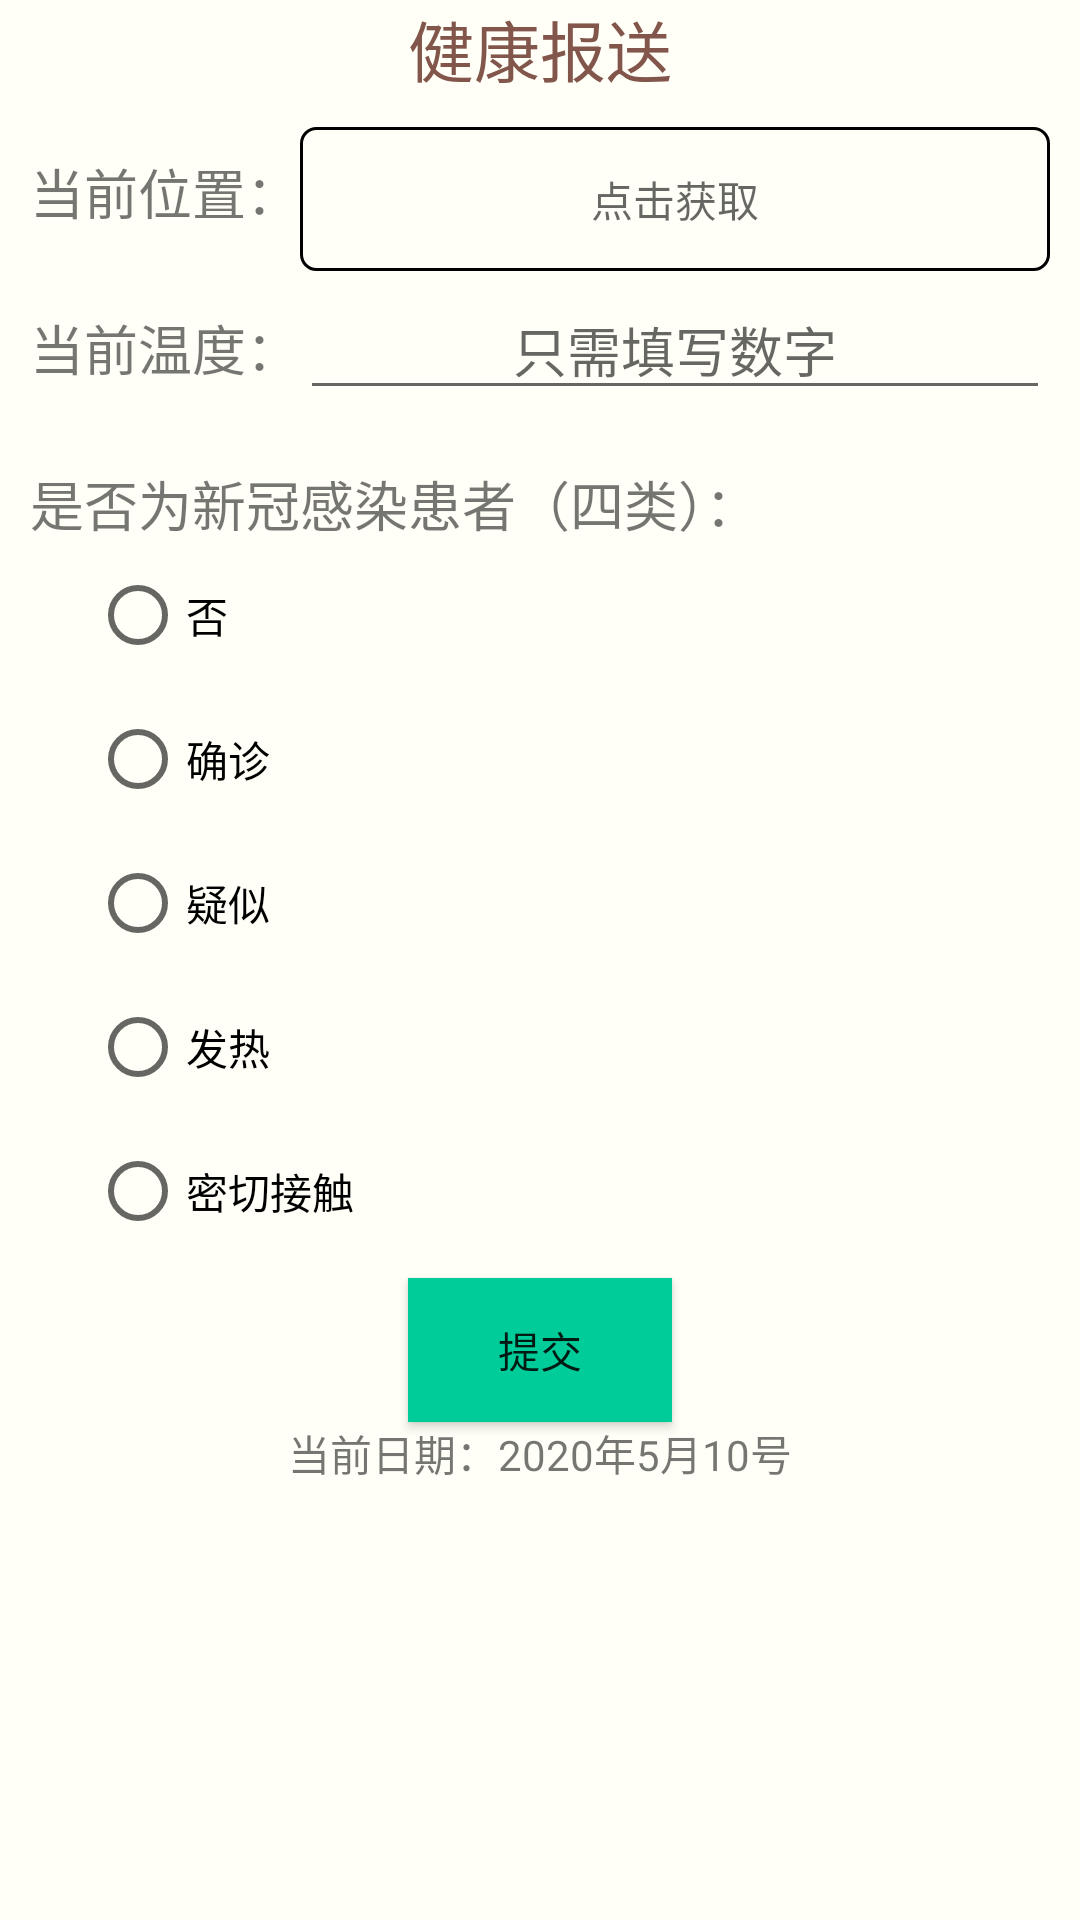

Android layout source for this screen:
<!-- AndroidManifest.xml: application theme Theme.CEPC -->
<!-- res/layout/activity_record.xml -->
<?xml version="1.0" encoding="utf-8"?>
<LinearLayout
    xmlns:android="http://schemas.android.com/apk/res/android"
    android:layout_width="match_parent"
    android:layout_height="match_parent"
    android:orientation="vertical"
    android:background="#FFFFF7">
    <TextView
        android:layout_width="match_parent"
        android:layout_height="wrap_content"
        android:gravity="center"
        android:textSize="22sp"
        android:text="健康报送"
        android:textColor="@color/brown" />
    <ScrollView
        android:layout_width="match_parent"
        android:layout_height="wrap_content">
        <LinearLayout
            android:layout_width="match_parent"
            android:layout_height="match_parent"
            android:orientation="vertical">
            <LinearLayout
                android:layout_width="match_parent"
                android:layout_height="wrap_content"
                android:orientation="horizontal"
                android:layout_marginLeft="10dp"
                android:layout_marginRight="10dp"
                android:layout_marginTop="10dp">
                <TextView
                    android:layout_width="wrap_content"
                    android:layout_height="wrap_content"
                    android:text="当前位置："
                    android:textSize="18sp" />

                <Button
                    android:id="@+id/bt1_address"
                    android:layout_width="match_parent"
                    android:layout_height="wrap_content"
                    android:background="@drawable/edit_background"
                    android:textSize="14sp"
                    android:paddingLeft="10dp"
                    android:paddingRight="10dp"
                    android:maxLines="1"
                    android:hint="点击获取" />
            </LinearLayout>

            <LinearLayout
                android:layout_width="match_parent"
                android:layout_height="wrap_content"
                android:orientation="horizontal"
                android:layout_marginLeft="10dp"
                android:layout_marginRight="10dp"
                android:layout_marginTop="3dp">
                <TextView
                    android:layout_width="wrap_content"
                    android:layout_height="wrap_content"
                    android:text="当前温度："
                    android:textSize="18sp" />
                <EditText
                    android:id="@+id/et1_temperature"
                    android:layout_width="match_parent"
                    android:layout_height="wrap_content"
                    android:hint="只需填写数字"
                    android:gravity="center"
                    android:maxLines="1"/>
            </LinearLayout>

            <LinearLayout
                android:layout_width="match_parent"
                android:layout_height="wrap_content"
                android:orientation="vertical"
                android:layout_marginLeft="10dp"
                android:layout_marginRight="10dp"
                android:layout_marginTop="3dp">
                <TextView
                    android:layout_width="wrap_content"
                    android:layout_height="wrap_content"
                    android:text="是否为新冠感染患者（四类）："
                    android:layout_marginTop="15dp"
                    android:textSize="18sp"/>
                <RadioGroup
                    android:id="@+id/radio_group1"
                    android:layout_width="match_parent"
                    android:layout_height="wrap_content"
                    android:orientation="vertical"
                    android:layout_marginLeft="20dp">
                    <RadioButton
                        android:id="@+id/radio1_0"
                        android:layout_width="match_parent"
                        android:layout_height="wrap_content"
                        android:text="否"/>
                    <RadioButton
                        android:id="@+id/radio1_1"
                        android:layout_width="match_parent"
                        android:layout_height="wrap_content"
                        android:text="确诊" />
                    <RadioButton
                        android:id="@+id/radio1_2"
                        android:layout_width="match_parent"
                        android:layout_height="wrap_content"
                        android:text="疑似" />
                    <RadioButton
                        android:id="@+id/radio1_3"
                        android:layout_width="match_parent"
                        android:layout_height="wrap_content"
                        android:text="发热" />
                    <RadioButton
                        android:id="@+id/radio1_4"
                        android:layout_width="match_parent"
                        android:layout_height="wrap_content"
                        android:text="密切接触" />
                </RadioGroup>
            </LinearLayout>
































            <Button
                android:id="@+id/submit1"
                android:layout_width="wrap_content"
                android:layout_height="wrap_content"
                android:layout_marginTop="5dp"
                android:text="提交"
                android:background="@color/colorPrimary"
                android:layout_gravity="center"/>
            <TextView
                android:id="@+id/date"
                android:layout_width="match_parent"
                android:layout_height="wrap_content"
                android:text="当前日期：2020年5月10号"
                android:gravity="center"/>
        </LinearLayout>
    </ScrollView>

</LinearLayout>
<!-- resources referenced by this layout -->
<resources>
  <color name="brown">#82564B</color>
  <color name="colorPrimary">#00cc99</color>
  <!-- drawable edit_background (drawable) -->
  <?xml version="1.0" encoding="utf-8"?>
  <selector xmlns:android="http://schemas.android.com/apk/res/android">
      <item>
          <shape
              android:shape="rectangle">
  
              <corners android:radius="5dp"/>
              <stroke
                  android:width="1dp"
                  />
          </shape>
      </item>
  </selector>
  <style name="Theme.CEPC" parent="Theme.MaterialComponents.DayNight.DarkActionBar">
          
          <item name="colorPrimary">@color/purple_700</item>
          <item name="colorPrimaryVariant">@color/purple_700</item>
          <item name="colorOnPrimary">@color/white</item>
          
          <item name="colorSecondary">@color/teal_200</item>
          <item name="colorSecondaryVariant">@color/teal_700</item>
          <item name="colorOnSecondary">@color/black</item>
          
          <item name="android:statusBarColor" tools:targetApi="l">?attr/colorPrimaryVariant</item>
          
      </style>
  <color name="purple_700">#ffcc99</color>
  <color name="white">#FFFFFFFF</color>
  <color name="teal_200">#FF03DAC5</color>
  <color name="teal_700">#FF018786</color>
  <color name="black">#FF000000</color>
</resources>
